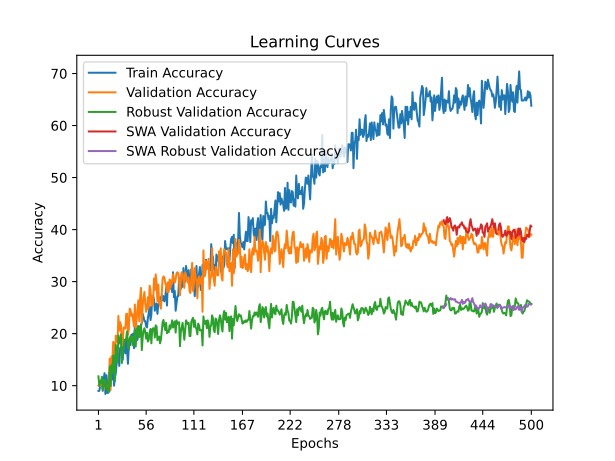

Data behind this chart, as committed beside it:
time; train_accuracy; train_loss; valid_accuracy; valid_loss; valid_accuracy_robust; valid_accuracy_swa; valid_accuracy_robust_swa
13,8890; 9,0000; 2,4781; 10,0000; 2,3141; 11,7931; 10,0000; 11,7931
26,1915; 9,0000; 2,4058; 10,2000; 2,3151; 10,0000; 10,2000; 10,0000
51,5507; 10,0000; 2,4726; 10,0000; 2,3188; 10,8966; 10,0000; 10,8966
64,1657; 11,0000; 2,4393; 10,0000; 2,3188; 10,4828; 10,0000; 10,4828
82,9496; 10,2000; 2,4856; 11,2000; 2,3117; 11,7241; 11,2000; 11,7241
95,1375; 9,0000; 2,5954; 11,0000; 2,3117; 9,1724; 11,0000; 9,1724
135,4357; 11,2000; 2,5409; 9,2000; 2,4209; 10,1379; 9,2000; 10,1379
149,7792; 12,4000; 2,6853; 10,4000; 2,4690; 11,1034; 10,4000; 11,1034
164,1499; 8,4000; 2,7855; 10,0000; 2,4424; 9,7931; 10,0000; 9,7931
178,8147; 12,0000; 2,8591; 10,0000; 2,5448; 10,9655; 10,0000; 10,9655
211,4339; 8,6000; 3,0941; 10,0000; 2,4682; 9,3103; 10,0000; 9,3103
224,0762; 8,6000; 2,9157; 10,0000; 2,4557; 9,1034; 10,0000; 9,1034
239,9244; 12,4000; 2,7637; 10,0000; 2,4024; 8,7586; 10,0000; 8,7586
255,2283; 9,0000; 2,7954; 15,2000; 2,4059; 13,6552; 15,2000; 13,6552
288,8811; 11,0000; 2,6457; 9,2000; 2,3297; 9,9310; 9,2000; 9,9310
301,5205; 13,4000; 2,7184; 15,6000; 2,4022; 13,9310; 15,6000; 13,9310
314,0332; 11,2000; 2,7293; 14,6000; 2,4054; 12,4138; 14,6000; 12,4138
330,8944; 13,2000; 2,7419; 18,4000; 2,2636; 15,7931; 18,4000; 15,7931
344,3814; 10,0000; 2,8203; 18,2000; 2,3234; 15,7241; 18,2000; 15,7241
357,3947; 11,6000; 2,7454; 13,6000; 2,4349; 10,8966; 13,6000; 10,8966
370,3661; 12,4000; 2,7124; 19,6000; 2,2631; 17,7931; 19,6000; 17,7931
394,0452; 14,4000; 2,4995; 18,8000; 2,2618; 15,1724; 18,8000; 15,1724
407,3990; 14,8000; 2,5487; 18,4000; 2,3434; 14,4828; 18,4000; 14,4828
436,2321; 16,2000; 2,5514; 23,4000; 2,3083; 19,6552; 23,4000; 19,6552
450,6276; 13,8000; 2,8083; 20,6000; 2,1818; 18,4138; 20,6000; 18,4138
480,7525; 17,2000; 2,4611; 22,2000; 2,1846; 18,0690; 22,2000; 18,0690
493,3846; 17,4000; 2,3980; 21,6000; 2,1737; 19,8621; 21,6000; 19,8621
530,9636; 18,0000; 2,5403; 17,6000; 2,2931; 14,3448; 17,6000; 14,3448
546,0959; 15,0000; 2,4348; 17,8000; 2,1874; 16,0690; 17,8000; 16,0690
564,2755; 18,0000; 2,5461; 21,2000; 2,3043; 17,1034; 21,2000; 17,1034
576,0361; 18,0000; 2,4519; 21,0000; 2,1662; 18,8276; 21,0000; 18,8276
614,4651; 16,2000; 2,5881; 21,0000; 2,3311; 18,7586; 21,0000; 18,7586
629,0452; 18,8000; 2,5945; 23,8000; 2,2806; 19,1034; 23,8000; 19,1034
642,0556; 16,8000; 2,5359; 23,8000; 2,1984; 20,4138; 23,8000; 20,4138
660,3031; 14,2000; 2,5037; 19,8000; 2,4342; 17,6552; 19,8000; 17,6552
672,2956; 17,4000; 2,4728; 20,8000; 2,1497; 16,9655; 20,8000; 16,9655
686,4613; 18,6000; 2,3677; 24,8000; 2,1221; 19,1034; 24,8000; 19,1034
698,2239; 17,8000; 2,3896; 24,6000; 2,1662; 19,5172; 24,6000; 19,5172
718,7911; 19,8000; 2,5606; 23,4000; 2,2052; 18,5517; 23,4000; 18,5517
731,3808; 19,8000; 2,3769; 23,8000; 2,1309; 19,3793; 23,8000; 19,3793
769,1511; 20,0000; 2,4462; 22,6000; 3,1215; 17,7241; 22,6000; 17,7241
781,9924; 17,2000; 2,4324; 21,4000; 3,5563; 19,2414; 21,4000; 19,2414
806,6935; 21,4000; 2,3548; 25,6000; 2,2938; 20,7586; 25,6000; 20,7586
821,6033; 21,0000; 2,4431; 20,6000; 11,4230; 17,5172; 20,6000; 17,5172
837,7054; 21,4000; 2,3587; 22,8000; 2,1119; 20,8966; 22,8000; 20,8966
856,6703; 18,8000; 2,3375; 24,8000; 2,1137; 19,5862; 24,8000; 19,5862
873,5817; 21,4000; 2,3659; 26,4000; 2,1599; 21,4483; 26,4000; 21,4483
886,4073; 20,0000; 2,2627; 22,4000; 2,0857; 19,3103; 22,4000; 19,3103
900,2682; 21,4000; 2,2166; 26,8000; 2,0553; 20,5517; 26,8000; 20,5517
915,5904; 21,4000; 2,2057; 28,8000; 2,0793; 21,7241; 28,8000; 21,7241
927,3447; 22,2000; 2,2470; 22,0000; 2,1215; 16,8276; 22,0000; 16,8276
968,4910; 23,8000; 2,2359; 25,4000; 2,0922; 19,3103; 25,4000; 19,3103
980,4505; 23,2000; 2,1897; 27,0000; 2,0931; 20,6207; 27,0000; 20,6207
994,7440; 22,4000; 2,2564; 28,0000; 2,0333; 21,0345; 28,0000; 21,0345
1011,1152; 22,4000; 2,1733; 25,8000; 2,1692; 20,2759; 25,8000; 20,2759
1025,4515; 21,4000; 2,1992; 24,2000; 2,0588; 19,0345; 24,2000; 19,0345
1038,9630; 21,2000; 2,2091; 24,8000; 2,1122; 20,1379; 24,8000; 20,1379
1052,7144; 23,0000; 2,1512; 27,0000; 2,0554; 18,4828; 27,0000; 18,4828
1073,6568; 24,0000; 2,1545; 25,0000; 2,0344; 18,8276; 25,0000; 18,8276
1089,1198; 25,2000; 2,1235; 29,2000; 2,0162; 20,2759; 29,2000; 20,2759
... 440 more rows
